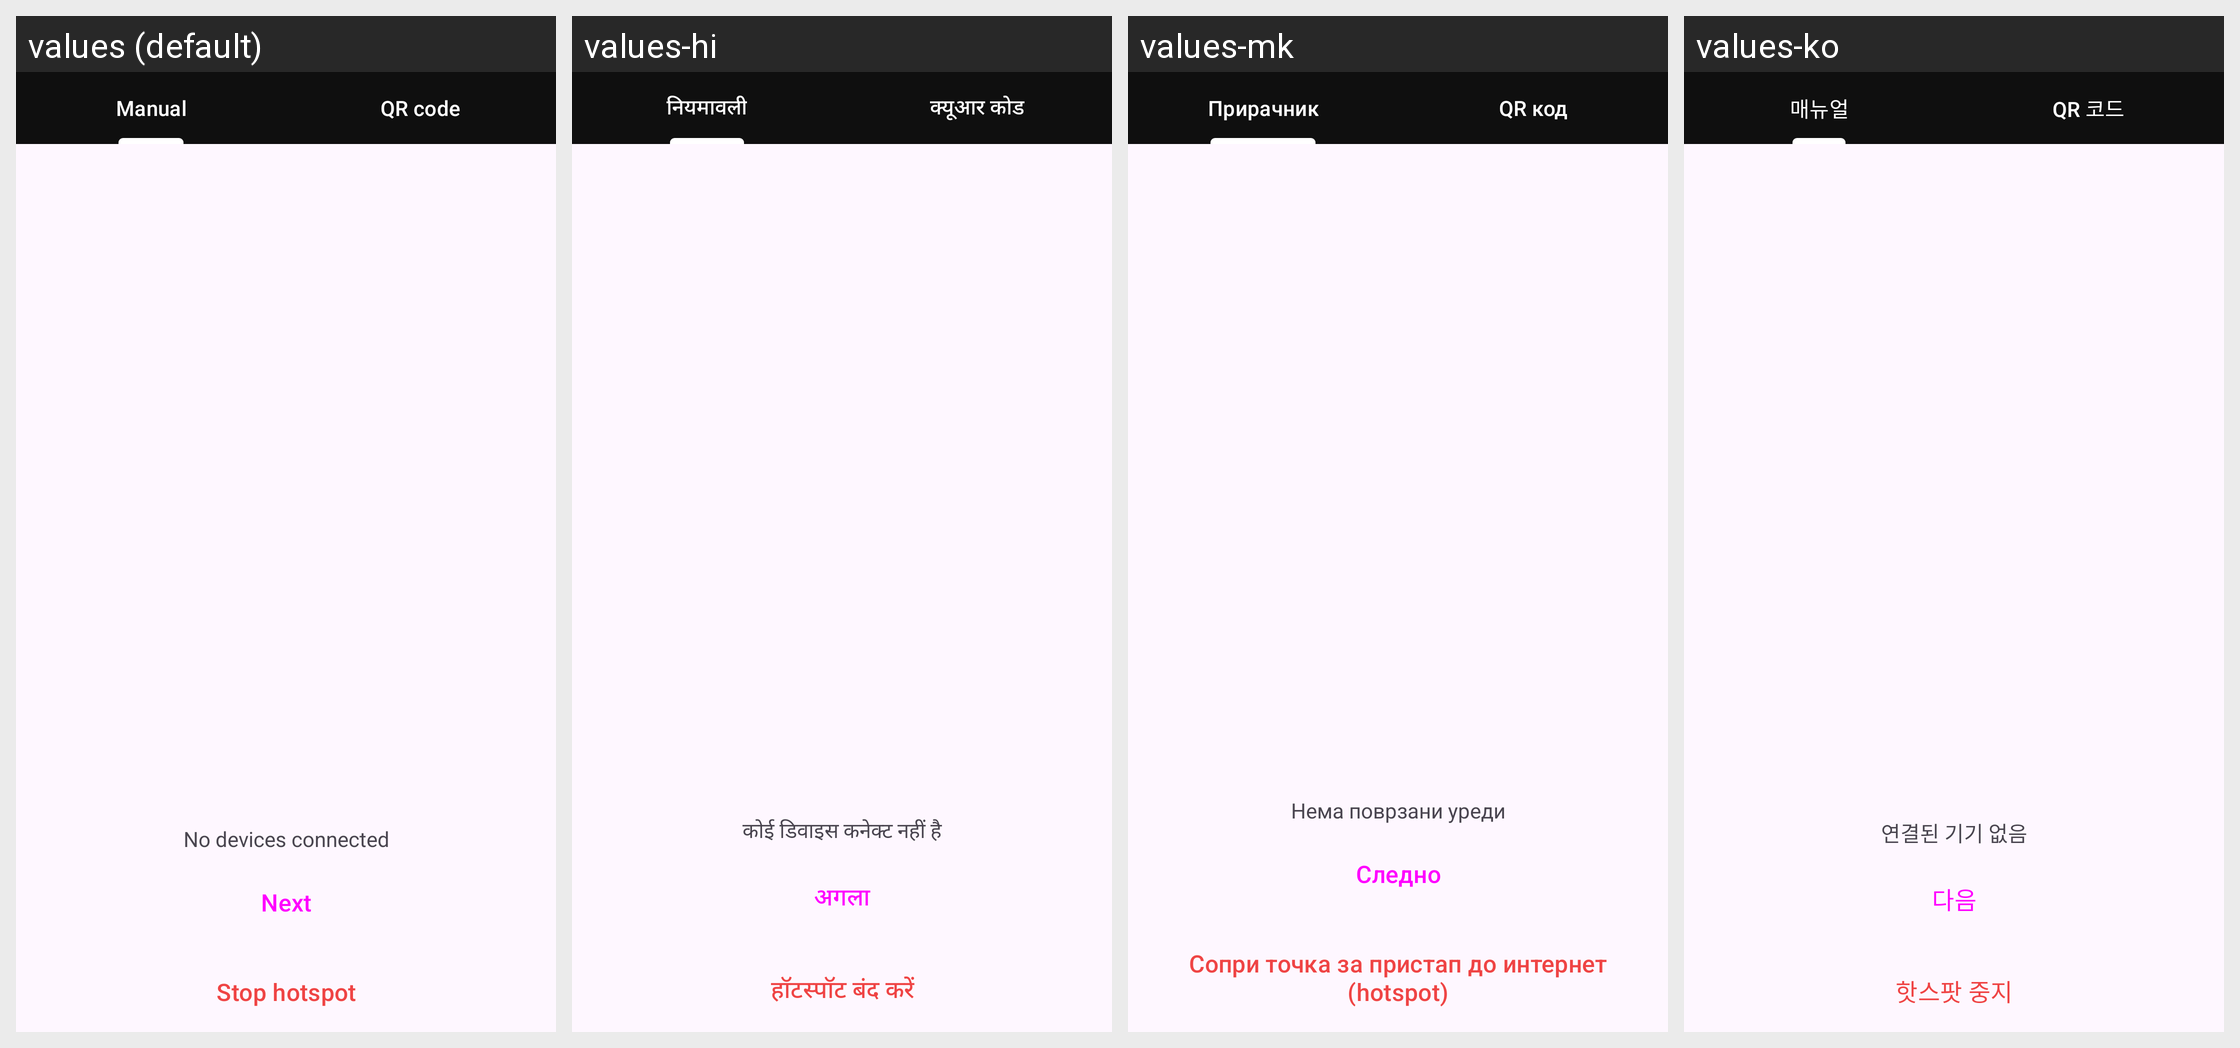

The Android screen above is rendered under several locales of the same app. Produce the string resources it draws, with the default and per-locale values.
Android screen res/layout/fragment_hotspot_tabs.xml rendered under 4 locales, left to right: values (default), values-hi, values-mk, values-ko. Device: Nexus 5 (rendered at 1080×1920; each locale shown at half size, 540×960, under a caption strip naming it); theme AnonTheme.
Other locales in the repository, not shown: values-ar, values-ast, values-az, values-bg, values-bn, values-br, values-bs, values-ca, values-cs, values-de, values-es, values-es-rCU, values-eu, values-fa, values-fi, values-fr, values-gl, values-he, values-hu, values-in, values-is, values-it, values-ja, values-ka, values-lt, values-ms, values-my, values-nb, values-nl, values-oc, values-pl, values-pt-rBR, values-pt-rPT, values-ro, values-ru, values-sk, values-sq, values-sr, values-sv, values-sw, values-sw-rTZ, values-th, values-tr, values-uk, values-vi, values-zh-rCN, values-zh-rTW.
Strings drawn on this screen, with the default value and each locale's value (text and hints the layout hard-codes, and strings that could not be matched under every locale, appear in the picture but are not listed):

hotspot_tab_manual
  values: Manual
  values-hi: नियमावली
  values-mk: Прирачник
  values-ko: 매뉴얼

qr_code
  values: QR code
  values-hi: क्यूआर कोड
  values-mk: QR код
  values-ko: QR 코드

hotspot_no_peers_connected
  values: No devices connected
  values-hi: कोई डिवाइस कनेक्ट नहीं है
  values-mk: Нема поврзани уреди
  values-ko: 연결된 기기 없음

hotspot_button_connected
  values: Next
  values-hi: अगला
  values-mk: Следно
  values-ko: 다음

hotspot_button_stop_sharing
  values: Stop hotspot
  values-hi: हॉटस्पॉट बंद करें
  values-mk: Сопри точка за пристап до интернет (hotspot)
  values-ko: 핫스팟 중지
